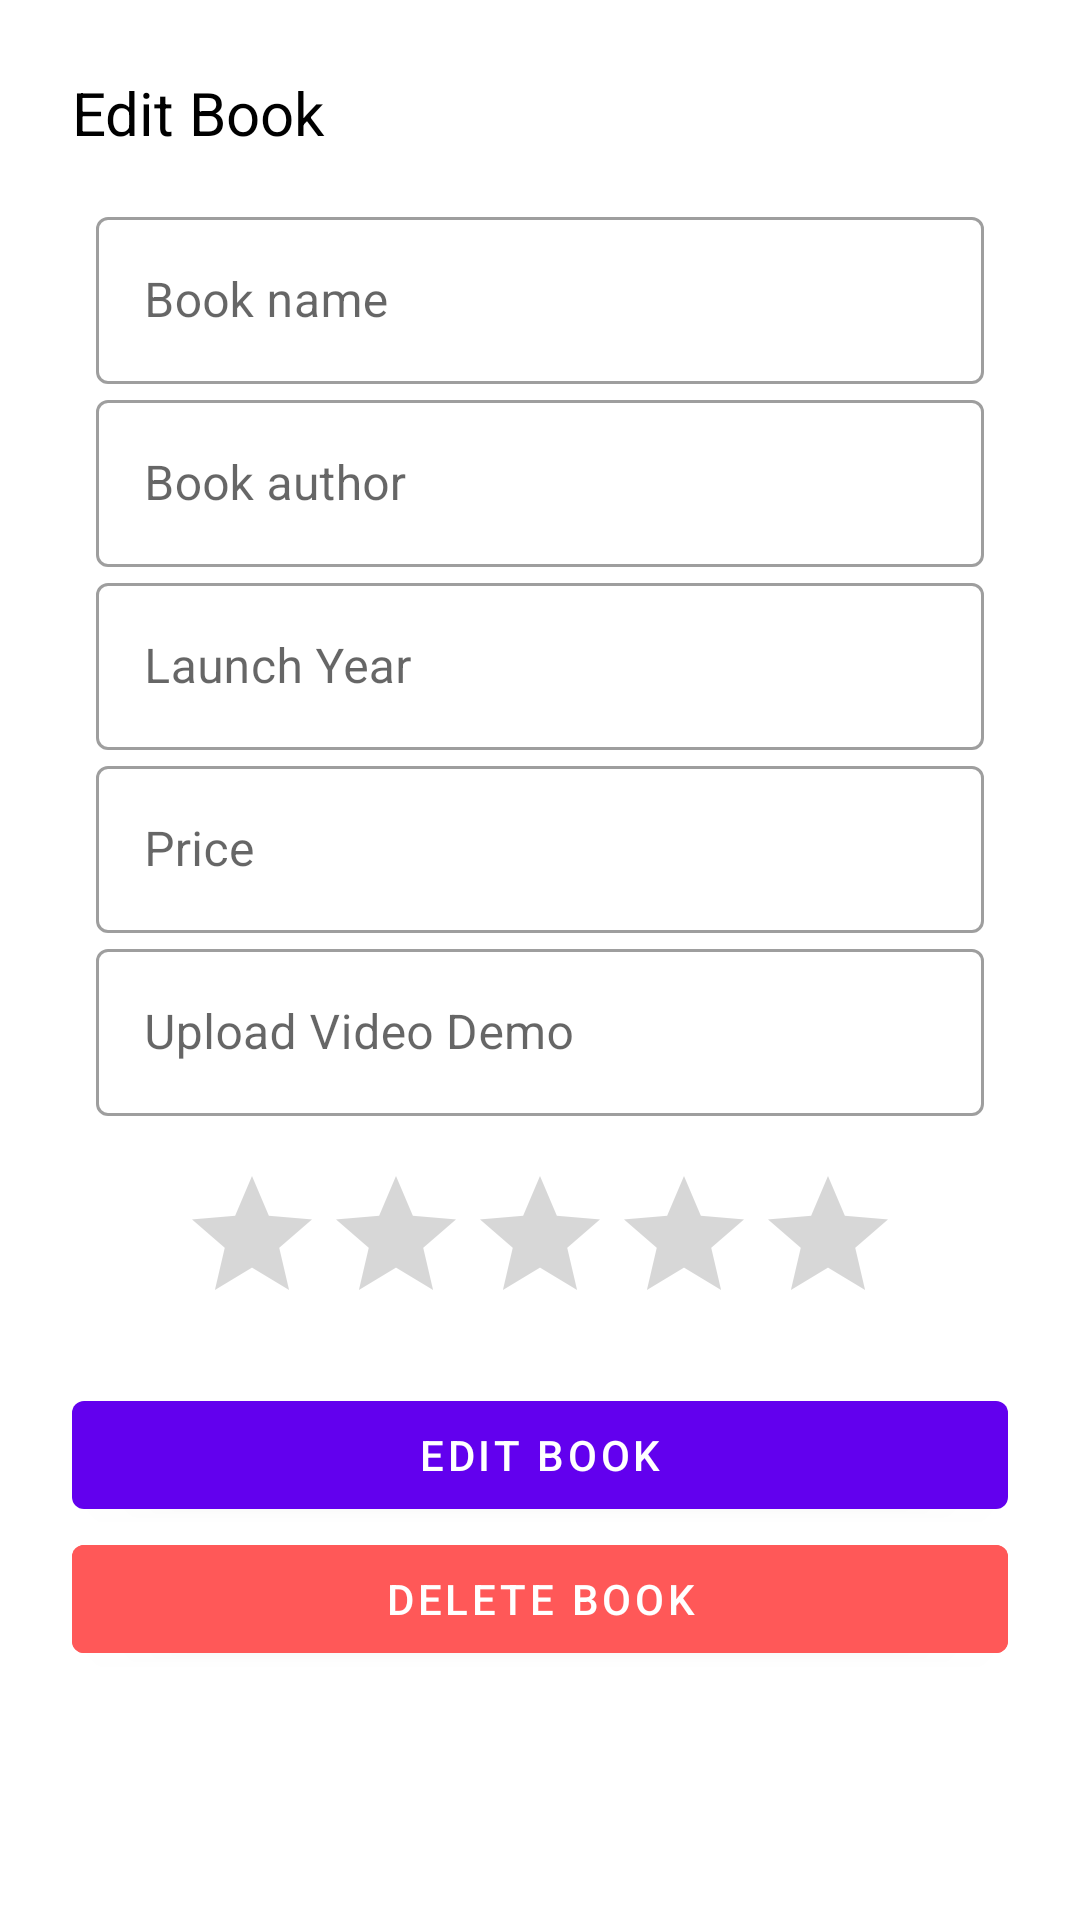

Produce the Android XML layout that renders to this screen, including the resource entries it uses.
<!-- AndroidManifest.xml: application theme Theme.Android_video_streaming -->
<!-- res/layout/fragment_edit_book.xml -->
<?xml version="1.0" encoding="utf-8"?>
<androidx.constraintlayout.widget.ConstraintLayout xmlns:android="http://schemas.android.com/apk/res/android"
    xmlns:app="http://schemas.android.com/apk/res-auto"
    xmlns:tools="http://schemas.android.com/tools"
    android:layout_width="match_parent"
    android:layout_height="match_parent"
    android:paddingStart="24dp"
    android:paddingTop="8dp"
    android:paddingEnd="24dp"
    tools:context="com.oezzdeen.android_video_streaming.ui.fragments.EditBookFragment">

    <TextView
        android:id="@+id/tv_Title"
        android:layout_width="wrap_content"
        android:layout_height="wrap_content"
        android:layout_marginTop="16dp"
        android:text="@string/edit_book"
        android:textColor="@color/black"
        android:textSize="20sp"
        app:layout_constraintStart_toStartOf="parent"
        app:layout_constraintTop_toTopOf="parent" />

    <androidx.constraintlayout.widget.ConstraintLayout
        android:id="@+id/innerLayout"
        android:layout_width="match_parent"
        android:layout_height="wrap_content"
        android:layout_marginTop="16dp"
        android:paddingStart="8dp"
        android:paddingEnd="8dp"
        app:layout_constraintTop_toBottomOf="@id/tv_Title">

        <com.google.android.material.textfield.TextInputLayout
            android:id="@+id/BookName"
            style="@style/Widget.MaterialComponents.TextInputLayout.OutlinedBox"
            android:layout_width="match_parent"
            android:layout_height="wrap_content"
            app:layout_constraintEnd_toEndOf="parent"
            app:layout_constraintStart_toStartOf="parent"
            app:layout_constraintTop_toTopOf="parent">

            <com.google.android.material.textfield.TextInputEditText
                android:id="@+id/ed_BookName"
                android:layout_width="match_parent"
                android:layout_height="wrap_content"
                android:hint="@string/book_name"
                android:inputType="text" />

        </com.google.android.material.textfield.TextInputLayout>

        <com.google.android.material.textfield.TextInputLayout
            android:id="@+id/BookAuthor"
            style="@style/Widget.MaterialComponents.TextInputLayout.OutlinedBox"
            android:layout_width="match_parent"
            android:layout_height="wrap_content"
            app:layout_constraintEnd_toEndOf="parent"
            app:layout_constraintStart_toStartOf="parent"
            app:layout_constraintTop_toBottomOf="@id/BookName">

            <com.google.android.material.textfield.TextInputEditText
                android:id="@+id/ed_BookAuthor"
                android:layout_width="match_parent"
                android:layout_height="wrap_content"
                android:hint="@string/book_author"
                android:inputType="text" />

        </com.google.android.material.textfield.TextInputLayout>

        <com.google.android.material.textfield.TextInputLayout
            android:id="@+id/LaunchYear"
            style="@style/Widget.MaterialComponents.TextInputLayout.OutlinedBox"
            android:layout_width="match_parent"
            android:layout_height="wrap_content"
            app:layout_constraintEnd_toEndOf="parent"
            app:layout_constraintStart_toStartOf="parent"
            app:layout_constraintTop_toBottomOf="@id/BookAuthor">

            <com.google.android.material.textfield.TextInputEditText
                android:id="@+id/ed_LaunchYear"
                android:layout_width="match_parent"
                android:layout_height="wrap_content"
                android:hint="@string/launch_year"
                android:inputType="number"
                android:maxLength="4" />

        </com.google.android.material.textfield.TextInputLayout>

        <com.google.android.material.textfield.TextInputLayout
            android:id="@+id/Price"
            style="@style/Widget.MaterialComponents.TextInputLayout.OutlinedBox"
            android:layout_width="match_parent"
            android:layout_height="wrap_content"
            app:layout_constraintEnd_toEndOf="parent"
            app:layout_constraintStart_toStartOf="parent"
            app:layout_constraintTop_toBottomOf="@id/LaunchYear">

            <com.google.android.material.textfield.TextInputEditText
                android:id="@+id/ed_Price"
                android:layout_width="match_parent"
                android:layout_height="wrap_content"
                android:hint="@string/price"
                android:inputType="numberDecimal" />

        </com.google.android.material.textfield.TextInputLayout>

        <com.google.android.material.textfield.TextInputLayout
            android:id="@+id/BookVideoDemo"
            style="@style/Widget.MaterialComponents.TextInputLayout.OutlinedBox"
            android:layout_width="match_parent"
            android:layout_height="wrap_content"
            app:endIconDrawable="@drawable/ic_file_upload_24"
            app:endIconMode="custom"
            app:endIconTint="@color/light_yellow"
            app:layout_constraintEnd_toEndOf="parent"
            app:layout_constraintStart_toStartOf="parent"
            app:layout_constraintTop_toBottomOf="@id/Price">

            <com.google.android.material.textfield.TextInputEditText
                android:id="@+id/ed_BookVideoDemo"
                android:layout_width="match_parent"
                android:layout_height="wrap_content"
                android:clickable="true"
                android:cursorVisible="false"
                android:focusable="false"
                android:focusableInTouchMode="false"
                android:hint="@string/upload_video_demo"
                android:inputType="none" />

        </com.google.android.material.textfield.TextInputLayout>

        <RatingBar
            android:id="@+id/RatingBook"
            android:layout_width="wrap_content"
            android:layout_height="wrap_content"
            android:layout_marginTop="16dp"
            app:layout_constraintEnd_toEndOf="parent"
            app:layout_constraintStart_toStartOf="parent"
            app:layout_constraintTop_toBottomOf="@id/BookVideoDemo" />

    </androidx.constraintlayout.widget.ConstraintLayout>

    <com.google.android.material.button.MaterialButton
        android:id="@+id/btn_EditBook"
        android:layout_width="match_parent"
        android:layout_height="wrap_content"
        android:layout_marginTop="16dp"
        android:text="@string/edit_book"
        app:layout_constraintTop_toBottomOf="@id/innerLayout" />

    <com.google.android.material.button.MaterialButton
        android:id="@+id/btn_DeleteBook"
        android:layout_width="match_parent"
        android:layout_height="wrap_content"
        android:backgroundTint="@color/red"
        android:text="@string/delete_book"
        app:layout_constraintTop_toBottomOf="@id/btn_EditBook" />

    <ProgressBar
        android:id="@+id/ProgressBar"
        android:layout_width="wrap_content"
        android:layout_height="wrap_content"
        android:focusable="true"
        android:visibility="gone"
        app:layout_constraintBottom_toBottomOf="parent"
        app:layout_constraintEnd_toEndOf="parent"
        app:layout_constraintStart_toStartOf="parent"
        app:layout_constraintTop_toTopOf="parent" />

</androidx.constraintlayout.widget.ConstraintLayout>
<!-- resources referenced by this layout -->
<resources>
  <color name="black">#FF000000</color>
  <color name="light_yellow">#FFB300</color>
  <color name="red">#FF5858</color>
  <string name="book_author">Book author</string>
  <string name="book_name">Book name</string>
  <string name="delete_book">Delete Book</string>
  <string name="edit_book">Edit Book</string>
  <string name="launch_year">Launch Year</string>
  <string name="price">Price</string>
  <string name="upload_video_demo">Upload Video Demo</string>
  <style name="Theme.Android_video_streaming" parent="Theme.MaterialComponents.DayNight.DarkActionBar">
          
          <item name="colorPrimary">@color/purple_500</item>
          <item name="colorPrimaryVariant">@color/purple_700</item>
          <item name="colorOnPrimary">@color/white</item>
          
          <item name="colorSecondary">@color/teal_200</item>
          <item name="colorSecondaryVariant">@color/teal_700</item>
          <item name="colorOnSecondary">@color/black</item>
          
          <item name="android:statusBarColor" tools:targetApi="l">?attr/colorPrimaryVariant</item>
          
      </style>
  <color name="purple_500">#FF6200EE</color>
  <color name="purple_700">#FF3700B3</color>
  <color name="white">#FFFFFFFF</color>
  <color name="teal_200">#FF03DAC5</color>
  <color name="teal_700">#FF018786</color>
</resources>
